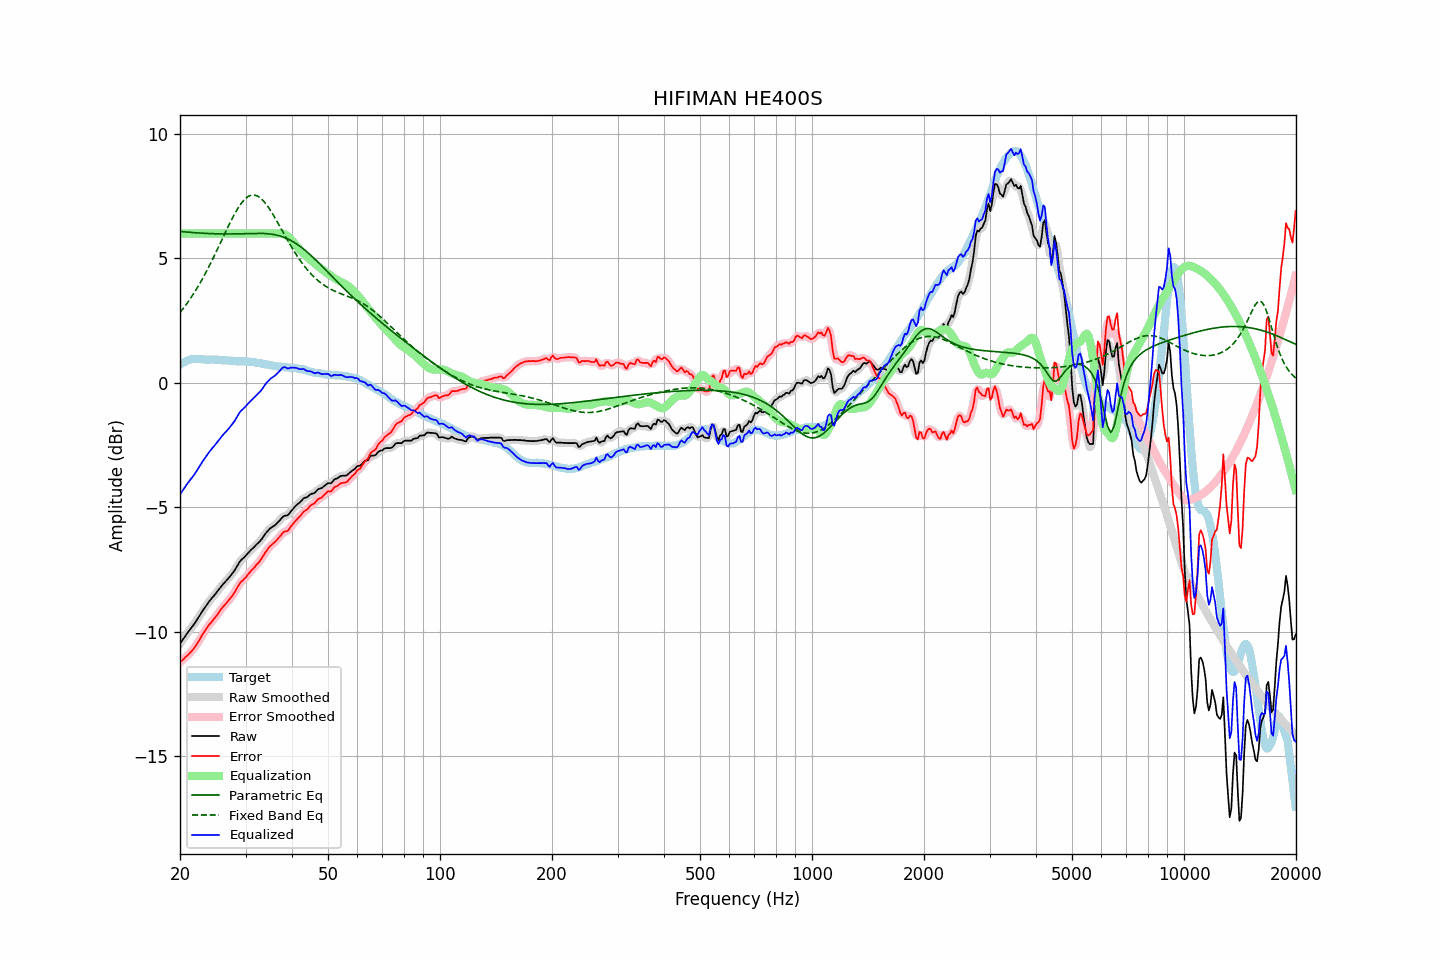

The data file committed next to this chart (first rows):
frequency, raw, error, smoothed, error_smoothed, equalization, parametric_eq, fixed_band_eq, equalized_raw, equalized_smoothed, target
20.00, -10.48, -11.22, -10.48, -11.22, 6.00, 6.08, 2.83, -4.48, -4.48, 0.74
20.20, -10.39, -11.17, -10.38, -11.16, 6.00, 6.08, 2.91, -4.39, -4.38, 0.78
20.40, -10.29, -11.11, -10.29, -11.10, 6.00, 6.07, 2.99, -4.29, -4.29, 0.82
20.61, -10.20, -11.04, -10.19, -11.04, 6.00, 6.07, 3.08, -4.20, -4.19, 0.84
20.81, -10.10, -10.98, -10.10, -10.98, 6.00, 6.06, 3.16, -4.10, -4.10, 0.88
21.02, -10.01, -10.93, -10.01, -10.92, 6.00, 6.06, 3.25, -4.01, -4.01, 0.92
21.23, -9.93, -10.86, -9.92, -10.86, 6.00, 6.05, 3.34, -3.93, -3.92, 0.93
21.44, -9.84, -10.78, -9.84, -10.79, 6.00, 6.05, 3.44, -3.84, -3.84, 0.95
21.66, -9.76, -10.72, -9.76, -10.71, 6.00, 6.04, 3.54, -3.76, -3.76, 0.96
21.87, -9.66, -10.62, -9.66, -10.63, 6.00, 6.04, 3.64, -3.66, -3.66, 0.96
22.09, -9.57, -10.54, -9.57, -10.54, 6.00, 6.03, 3.74, -3.57, -3.57, 0.97
22.31, -9.46, -10.43, -9.47, -10.44, 6.00, 6.03, 3.85, -3.46, -3.47, 0.97
22.54, -9.37, -10.34, -9.37, -10.33, 6.00, 6.02, 3.96, -3.37, -3.37, 0.97
22.76, -9.27, -10.22, -9.26, -10.22, 6.00, 6.02, 4.07, -3.27, -3.26, 0.96
22.99, -9.16, -10.10, -9.16, -10.11, 6.00, 6.01, 4.19, -3.16, -3.16, 0.95
23.22, -9.07, -10.01, -9.07, -10.01, 6.00, 6.01, 4.31, -3.07, -3.07, 0.95
23.45, -8.98, -9.91, -8.97, -9.91, 6.00, 6.01, 4.42, -2.98, -2.97, 0.94
23.69, -8.88, -9.81, -8.88, -9.82, 6.00, 6.00, 4.55, -2.88, -2.88, 0.94
23.92, -8.79, -9.72, -8.79, -9.73, 6.00, 6.00, 4.67, -2.79, -2.79, 0.93
24.16, -8.71, -9.65, -8.70, -9.65, 6.00, 6.00, 4.80, -2.71, -2.70, 0.94
24.40, -8.63, -9.57, -8.63, -9.57, 6.00, 6.00, 4.93, -2.63, -2.63, 0.94
24.65, -8.56, -9.49, -8.55, -9.49, 6.00, 5.99, 5.06, -2.56, -2.55, 0.93
24.89, -8.47, -9.41, -8.47, -9.41, 6.00, 5.99, 5.20, -2.47, -2.47, 0.93
25.14, -8.40, -9.33, -8.39, -9.32, 6.00, 5.99, 5.33, -2.40, -2.39, 0.93
25.39, -8.30, -9.24, -8.31, -9.23, 6.00, 5.99, 5.47, -2.30, -2.31, 0.93
25.65, -8.23, -9.15, -8.22, -9.14, 6.00, 5.99, 5.61, -2.23, -2.22, 0.92
25.91, -8.14, -9.05, -8.14, -9.06, 6.00, 5.99, 5.74, -2.14, -2.14, 0.91
26.16, -8.07, -8.97, -8.07, -8.98, 6.00, 5.98, 5.88, -2.07, -2.07, 0.91
26.43, -8.00, -8.91, -8.00, -8.90, 6.00, 5.98, 6.02, -2.00, -2.00, 0.91
26.69, -7.93, -8.83, -7.93, -8.83, 6.00, 5.98, 6.15, -1.93, -1.93, 0.91
26.96, -7.86, -8.75, -7.85, -8.76, 6.00, 5.98, 6.29, -1.86, -1.85, 0.90
27.23, -7.78, -8.67, -7.78, -8.67, 6.00, 5.98, 6.42, -1.78, -1.78, 0.90
27.50, -7.70, -8.59, -7.70, -8.59, 6.00, 5.98, 6.55, -1.70, -1.70, 0.90
27.77, -7.61, -8.50, -7.61, -8.50, 6.00, 5.99, 6.67, -1.61, -1.61, 0.88
28.05, -7.53, -8.41, -7.52, -8.40, 6.00, 5.99, 6.79, -1.53, -1.52, 0.88
28.33, -7.42, -8.29, -7.42, -8.29, 6.00, 5.99, 6.91, -1.42, -1.42, 0.87
28.62, -7.31, -8.18, -7.31, -8.18, 6.00, 5.99, 7.01, -1.31, -1.31, 0.87
28.90, -7.20, -8.07, -7.20, -8.07, 6.00, 5.99, 7.11, -1.20, -1.20, 0.87
29.19, -7.12, -7.99, -7.12, -7.99, 6.00, 5.99, 7.21, -1.12, -1.12, 0.87
29.48, -7.06, -7.93, -7.05, -7.93, 6.00, 6.00, 7.28, -1.06, -1.05, 0.88
29.78, -7.00, -7.86, -6.99, -7.86, 6.00, 6.00, 7.36, -1.00, -0.99, 0.87
30.08, -6.93, -7.80, -6.93, -7.80, 6.00, 6.00, 7.42, -0.93, -0.93, 0.88
30.38, -6.86, -7.71, -6.86, -7.72, 6.00, 6.00, 7.47, -0.86, -0.86, 0.85
30.68, -6.79, -7.64, -6.79, -7.64, 6.00, 6.00, 7.51, -0.79, -0.79, 0.85
30.99, -6.72, -7.56, -6.72, -7.57, 6.00, 6.01, 7.53, -0.72, -0.72, 0.84
31.30, -6.66, -7.50, -6.66, -7.50, 6.00, 6.01, 7.54, -0.66, -0.66, 0.84
31.61, -6.60, -7.44, -6.59, -7.42, 6.00, 6.01, 7.55, -0.60, -0.59, 0.84
31.93, -6.53, -7.35, -6.53, -7.35, 6.00, 6.01, 7.53, -0.53, -0.53, 0.82
32.24, -6.47, -7.27, -6.47, -7.28, 6.00, 6.01, 7.51, -0.47, -0.47, 0.81
32.57, -6.41, -7.21, -6.40, -7.20, 6.00, 6.01, 7.47, -0.41, -0.40, 0.80
32.89, -6.34, -7.13, -6.33, -7.12, 6.00, 6.01, 7.43, -0.34, -0.33, 0.79
33.22, -6.26, -7.03, -6.25, -7.03, 6.00, 6.01, 7.37, -0.26, -0.25, 0.77
33.55, -6.16, -6.92, -6.16, -6.92, 6.00, 6.00, 7.31, -0.16, -0.16, 0.77
33.89, -6.07, -6.81, -6.07, -6.82, 6.00, 6.00, 7.23, -0.07, -0.07, 0.75
34.23, -5.99, -6.73, -5.99, -6.73, 6.00, 6.00, 7.15, 0.01, 0.01, 0.75
34.57, -5.92, -6.64, -5.91, -6.64, 6.00, 5.99, 7.06, 0.08, 0.09, 0.72
34.92, -5.85, -6.56, -5.85, -6.57, 6.00, 5.98, 6.96, 0.15, 0.15, 0.71
35.27, -5.80, -6.51, -5.80, -6.50, 6.00, 5.98, 6.86, 0.20, 0.20, 0.71
35.62, -5.76, -6.44, -5.76, -6.45, 6.00, 5.97, 6.75, 0.24, 0.25, 0.69
35.97, -5.72, -6.39, -5.71, -6.39, 6.00, 5.95, 6.64, 0.29, 0.29, 0.67
... 635 more rows
